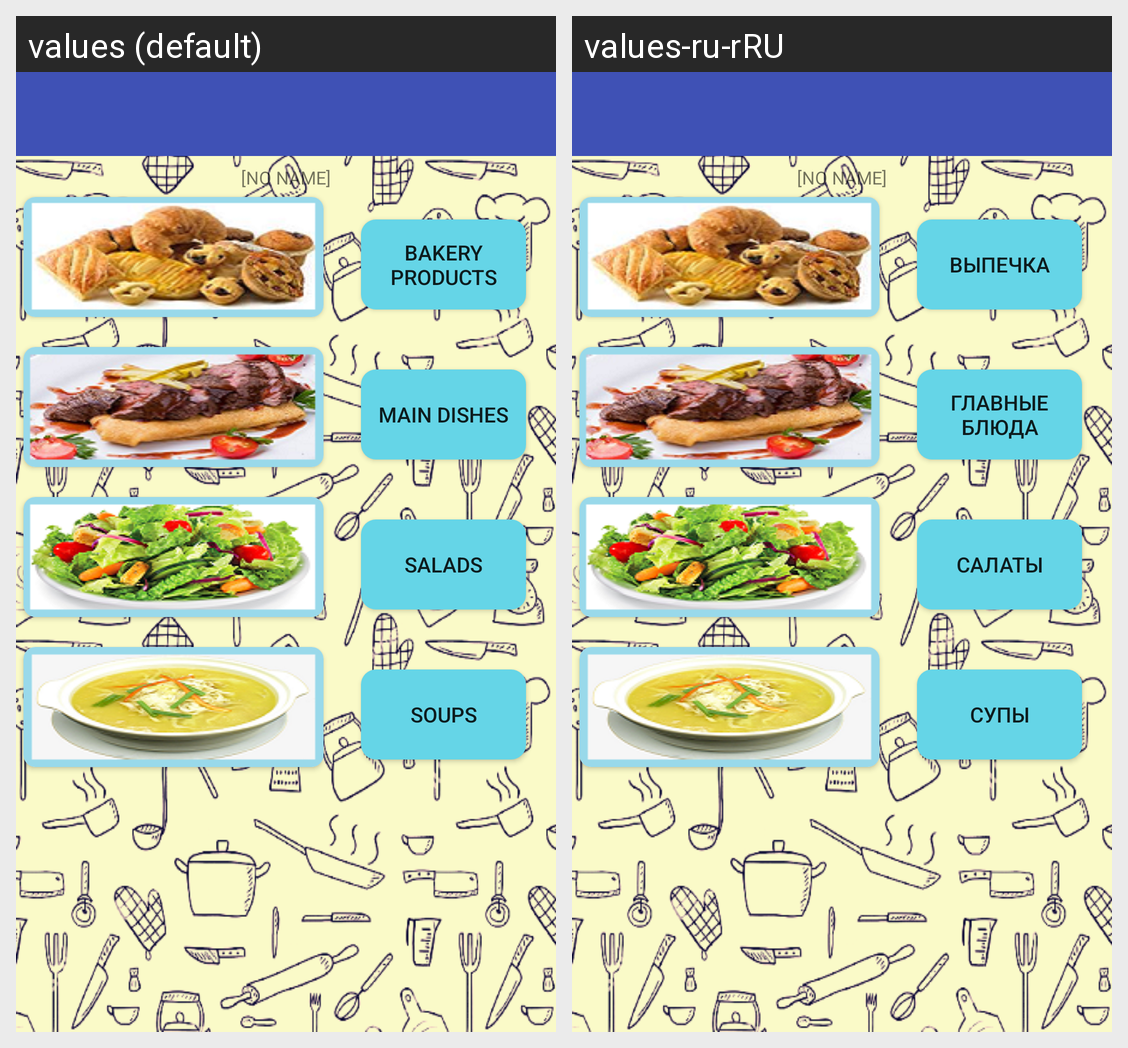

Locale-by-locale string values for the Android screen shown in this grid:
Android screen res/layout/activity_main.xml rendered under 2 locales, left to right: values (default), values-ru-rRU. Device: Nexus 5 (rendered at 1080×1920; each locale shown at half size, 540×960, under a caption strip naming it); theme AppTheme.NoActionBar.
Strings drawn on this screen, with the default value and each locale's value (text and hints the layout hard-codes, and strings that could not be matched under every locale, appear in the picture but are not listed):

defaultName
  values: [NO NAME]
  values-ru-rRU: [NO NAME]  [not translated; the default value is used]

bakeryTitle
  values: Bakery products
  values-ru-rRU: Выпечка

dishesTitle
  values: Main dishes
  values-ru-rRU: Главные блюда

saladsTitle
  values: Salads
  values-ru-rRU: Салаты

soupTitle
  values: Soups
  values-ru-rRU: Супы
